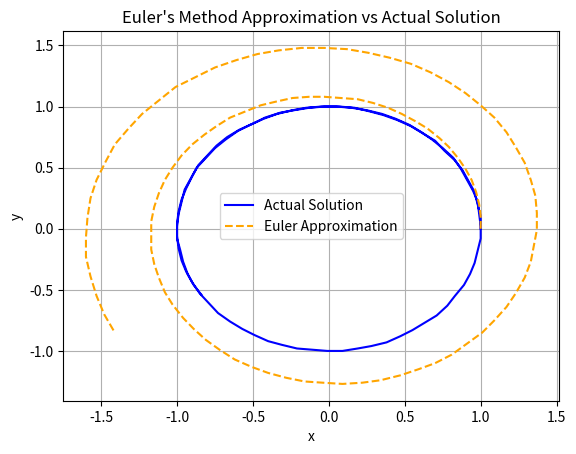

Recreate this plot in Python.
import math
import matplotlib.pyplot as plt

def dx_dt(x, y):
    solution = -1 * y
    return solution

def dy_dt(x, y):
    solution = x
    return solution

def dx_dt_solution(t):
    solution = math.cos(t)
    return solution

def dy_dt_solution(t):
    solution = math.sin(t)
    return solution

step_size = 0.1
t_max = 10
n_steps = int(round(t_max / step_size)) + 1
t_values = [i * step_size for i in range(n_steps)]

x_approx = [0.0] * n_steps
y_approx = [0.0] * n_steps
x_approx[0] = 1.0

x_actual = [0.0] * n_steps
y_actual = [0.0] * n_steps
x_actual[0] = 1.0

distance_from_actual = [0.0] * n_steps

for i in range(1, n_steps):
    mk = dx_dt(x_approx[i-1], y_approx[i-1])
    nk = dy_dt(x_approx[i-1], y_approx[i-1])
    x_approx[i] = x_approx[i-1] + mk * step_size
    y_approx[i] = y_approx[i-1] + nk * step_size

    x_actual[i] = dx_dt_solution(i * step_size)
    y_actual[i] = dy_dt_solution(i * step_size)

for i in range(n_steps):
    x_approx[i] = round(x_approx[i], 2)
    y_approx[i] = round(y_approx[i], 2)

    x_actual[i] = round(x_actual[i], 2)
    y_actual[i] = round(y_actual[i], 2)
    
    distance_from_actual[i] = round(math.sqrt((x_approx[i] - x_actual[i]) ** 2 + (y_approx[i] - y_actual[i]) ** 2), 2)

plt.plot(x_actual, y_actual, label='Actual Solution', color='blue')
plt.plot(x_approx, y_approx, label='Euler Approximation', color='orange', linestyle='dashed')
plt.title("Euler's Method Approximation vs Actual Solution")
plt.xlabel('x')
plt.ylabel('y')
plt.legend()
plt.grid()
plt.show()

# table_data = list(zip(t_values, x_approx, y_approx, x_actual, y_actual, distance_from_actual))
# fig, ax = plt.subplots()
# the_table = ax.table(
#     cellText=table_data, 
#     colLabels=['Time', 'Euler x', 'Euler y', 'Actual x', 'Actual y', 'Distance'], 
#     cellLoc='center', 
#     loc='center')
# ax.axis('off')
# the_table.auto_set_font_size(False)
# the_table.set_fontsize(14)
# the_table.scale(1.3, 1.3)
#plt.show()


# for i in range(n_steps):    
#     print(str(round(t_values[i], 1)) + "  ---  Euler approx: " + str(round(x_approx[i], 2)) + ", " + str(round(y_approx[i], 2)) 
#           + "  ---  Actual: " + str(round(x_actual[i], 2)) + ", " + str(round(y_actual[i], 2))
#           + "  ---  Distance: " + str(round(distance_from_actual[i], 2)))
